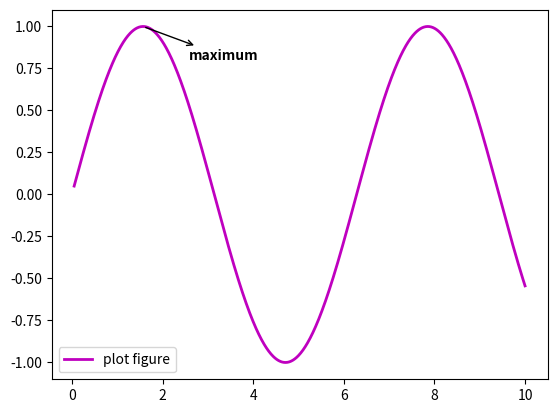

The script that saved this image:
import numpy as np
import matplotlib.pyplot as plt


"""该函数的功能是【添加图形内容细节的“指向型”注释文本】
调用签名：↓
plt.annotate(string, xy=(np.pi/2,1.0), xytext=((np.pi/2)+0.15, 1.5), weight="bold"
color="b",arrowprops=dict(arrowstyle="->"), connectionstyle="arc3", color="b"))

string: 图形内容的注释文本
xy： 被注释图形内容的位置坐标
xytext：注释文本的位置坐标
weight：注释文本的字体粗细风格
color：注释文本的字体颜色
arrowprops：指示被注释内容的箭头的属性字典
"""
x = np.linspace(0.05, 10, 1000)
y = np.sin(x)

plt.plot(x, y, ls="-", lw=2, c="m", label="plot figure")

plt.legend()

plt.annotate("maximum",
             xy=(np.pi/2, 1.0),
             xytext=((np.pi/2)+1.0, 0.8),
             weight="bold",
             color="black",
             arrowprops=dict(arrowstyle="<-",  # 此箭头可调换方向，向右
                             # 是指向xy位置，向左是指向xytext位置
                             connectionstyle="arc3", color="black"))
                             # 此处连接风格只可以arc和arc3，其他数字如arc2
                             # 会报错
plt.show()
